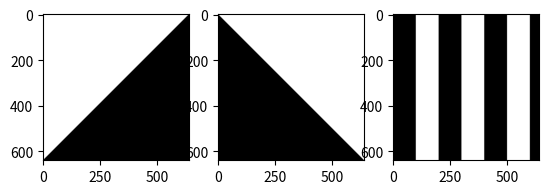

This figure's Python source:
import matplotlib.pyplot as plt
from copy import deepcopy

image = []


def zero(image, width, height):
    image.clear()
    for i in range(height):
        row = []
        for j in range(width):
            row.append(0)
        image.append(row)


# initialize a two dimensional array filled with zero
zero(image, 640, 640)


def upperLeftTriangle(image):
    # perform a deep copy, so we won't mess up with the image passed into this function
    image = deepcopy(image)
    # -------------- do whatever you want to "image" -----------
    height = len(image)
    width = len(image[0])
    for i in range(height):
        for j in range(0, width - i):
            image[i][j] = 255
    # ----------------------------------------------------------
    return image


def upperRightTriangle(image):
    # perform a deep copy, so we won't mess up with the image passed into this function
    image = deepcopy(image)
    # -------------- do whatever you want to "image" -----------
    height = len(image)
    width = len(image[0])
    for i in range(height):
        for j in range(i, width):
            image[i][j] = 255
    # ----------------------------------------------------------
    return image


def slices(image):
    # perform a deep copy, so we won't mess up with the image passed into this function
    image = deepcopy(image)
    # -------------- do whatever you want to "image" -----------
    height = len(image)
    width = len(image[0])
    for i in range(height):
        black = True
        for j in range(0, width, 100):
            for k in range(j, min(j + 100, width)):
                if black:
                    image[i][k] = 0
                else:
                    image[i][k] = 255
            black = not black
    # ----------------------------------------------------------
    return image


# create three subfigures
fig, (ax1, ax2, ax3) = plt.subplots(1, 3)

# plot images
ax1.imshow(upperLeftTriangle(image), cmap='gray', vmin=0, vmax=255)
ax2.imshow(upperRightTriangle(image), cmap='gray', vmin=0, vmax=255)
ax3.imshow(slices(image), cmap='gray', vmin=0, vmax=255)
plt.show()
